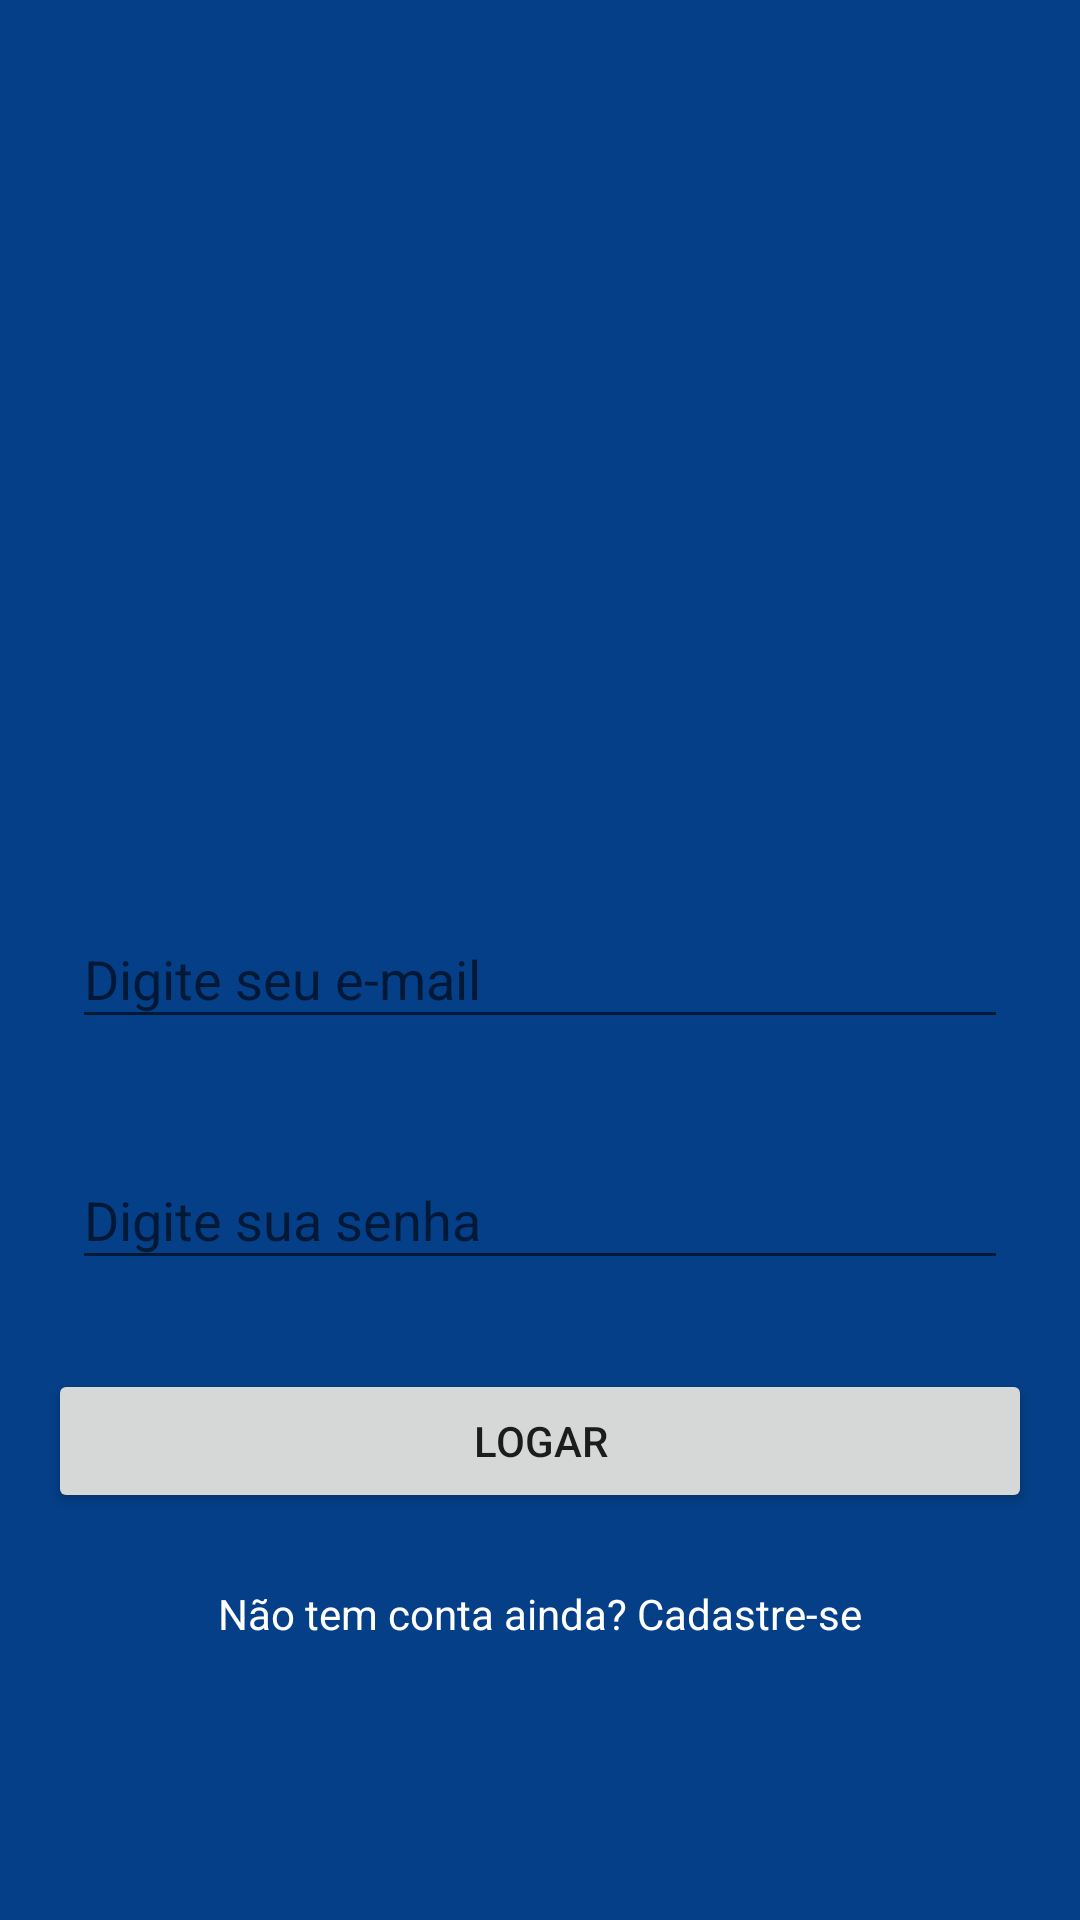

Write the Android layout XML for this screen, with the resource values it uses.
<!-- AndroidManifest.xml: application theme AppTheme -->
<!-- res/layout/activity_login.xml -->
<?xml version="1.0" encoding="utf-8"?>
<android.support.constraint.ConstraintLayout xmlns:android="http://schemas.android.com/apk/res/android"
    xmlns:app="http://schemas.android.com/apk/res-auto"
    xmlns:tools="http://schemas.android.com/tools"
    android:layout_width="match_parent"
    android:layout_height="match_parent"
    android:background="@color/colorPrimary"
    tools:context=".LoginActivity">

    <ImageView
        android:id="@+id/imageView"
        android:layout_width="200dp"
        android:layout_height="157dp"
        android:layout_marginStart="8dp"
        android:layout_marginLeft="8dp"
        android:layout_marginEnd="8dp"
        android:layout_marginRight="8dp"
        app:layout_constraintBottom_toTopOf="@+id/textInputLayout"
        app:layout_constraintEnd_toEndOf="parent"
        app:layout_constraintHorizontal_bias="0.497"
        app:layout_constraintStart_toStartOf="parent"
        app:layout_constraintTop_toTopOf="parent"
        app:layout_constraintVertical_chainStyle="packed"
        app:srcCompat="@drawable/jaspion" />

    <android.support.design.widget.TextInputLayout
        android:id="@+id/textInputLayout"
        android:layout_width="0dp"
        android:layout_height="wrap_content"
        android:layout_marginStart="24dp"
        android:layout_marginLeft="24dp"
        android:layout_marginTop="44dp"
        android:layout_marginEnd="24dp"
        android:layout_marginRight="24dp"
        app:layout_constraintBottom_toTopOf="@+id/textInputLayout2"
        app:layout_constraintEnd_toEndOf="parent"
        app:layout_constraintHorizontal_bias="0.0"
        app:layout_constraintStart_toStartOf="parent"
        app:layout_constraintTop_toBottomOf="@+id/imageView">

        <android.support.design.widget.TextInputEditText
            android:layout_width="match_parent"
            android:layout_height="wrap_content"
            android:hint="@string/app_digite_seu_email"
            android:inputType="textEmailAddress" />
    </android.support.design.widget.TextInputLayout>

    <android.support.design.widget.TextInputLayout
        android:id="@+id/textInputLayout2"
        android:layout_width="0dp"
        android:layout_height="58dp"
        android:layout_marginStart="24dp"
        android:layout_marginLeft="24dp"
        android:layout_marginTop="28dp"
        android:layout_marginEnd="24dp"
        android:layout_marginRight="24dp"
        app:layout_constraintBottom_toTopOf="@+id/button"
        app:layout_constraintEnd_toEndOf="parent"
        app:layout_constraintHorizontal_bias="0.0"
        app:layout_constraintStart_toStartOf="parent"
        app:layout_constraintTop_toBottomOf="@+id/textInputLayout">

        <android.support.design.widget.TextInputEditText
            android:layout_width="match_parent"
            android:layout_height="wrap_content"
            android:hint="@string/app_digite_sua_senha"
            android:inputType="textPassword" />
    </android.support.design.widget.TextInputLayout>

    <Button
        android:id="@+id/button"
        android:layout_width="0dp"
        android:layout_height="wrap_content"
        android:layout_marginStart="16dp"
        android:layout_marginLeft="16dp"
        android:layout_marginTop="24dp"
        android:layout_marginEnd="16dp"
        android:layout_marginRight="16dp"
        android:text="@string/app_logar"
        app:layout_constraintBottom_toTopOf="@+id/textView"
        app:layout_constraintEnd_toEndOf="parent"
        app:layout_constraintHorizontal_bias="0.0"
        app:layout_constraintStart_toStartOf="parent"
        app:layout_constraintTop_toBottomOf="@+id/textInputLayout2" />

    <TextView
        android:id="@+id/textView"
        android:layout_width="wrap_content"
        android:layout_height="wrap_content"
        android:layout_marginStart="8dp"
        android:layout_marginLeft="8dp"
        android:layout_marginTop="24dp"
        android:layout_marginEnd="8dp"
        android:layout_marginRight="8dp"
        android:onClick="abrirTelaCadastro"
        android:text="@string/app_cadastre_se"
        android:textColor="@android:color/white"
        app:layout_constraintBottom_toBottomOf="parent"
        app:layout_constraintEnd_toEndOf="parent"
        app:layout_constraintStart_toStartOf="parent"
        app:layout_constraintTop_toBottomOf="@+id/button" />
</android.support.constraint.ConstraintLayout>
<!-- resources referenced by this layout -->
<resources>
  <color name="colorPrimary">#043F87</color>
  <string name="app_cadastre_se">Não tem conta ainda? Cadastre-se</string>
  <string name="app_digite_seu_email">Digite seu e-mail</string>
  <string name="app_digite_sua_senha">Digite sua senha</string>
  <string name="app_logar">Logar</string>
  <style name="AppTheme" parent="Theme.AppCompat.Light.NoActionBar">
          
          <item name="colorPrimary">@color/colorPrimary</item>
          <item name="colorPrimaryDark">@color/colorPrimaryDark</item>
          <item name="colorAccent">@color/colorAccent</item>
      </style>
  <color name="colorPrimaryDark">#00574B</color>
  <color name="colorAccent">#8FA4EC</color>
</resources>
